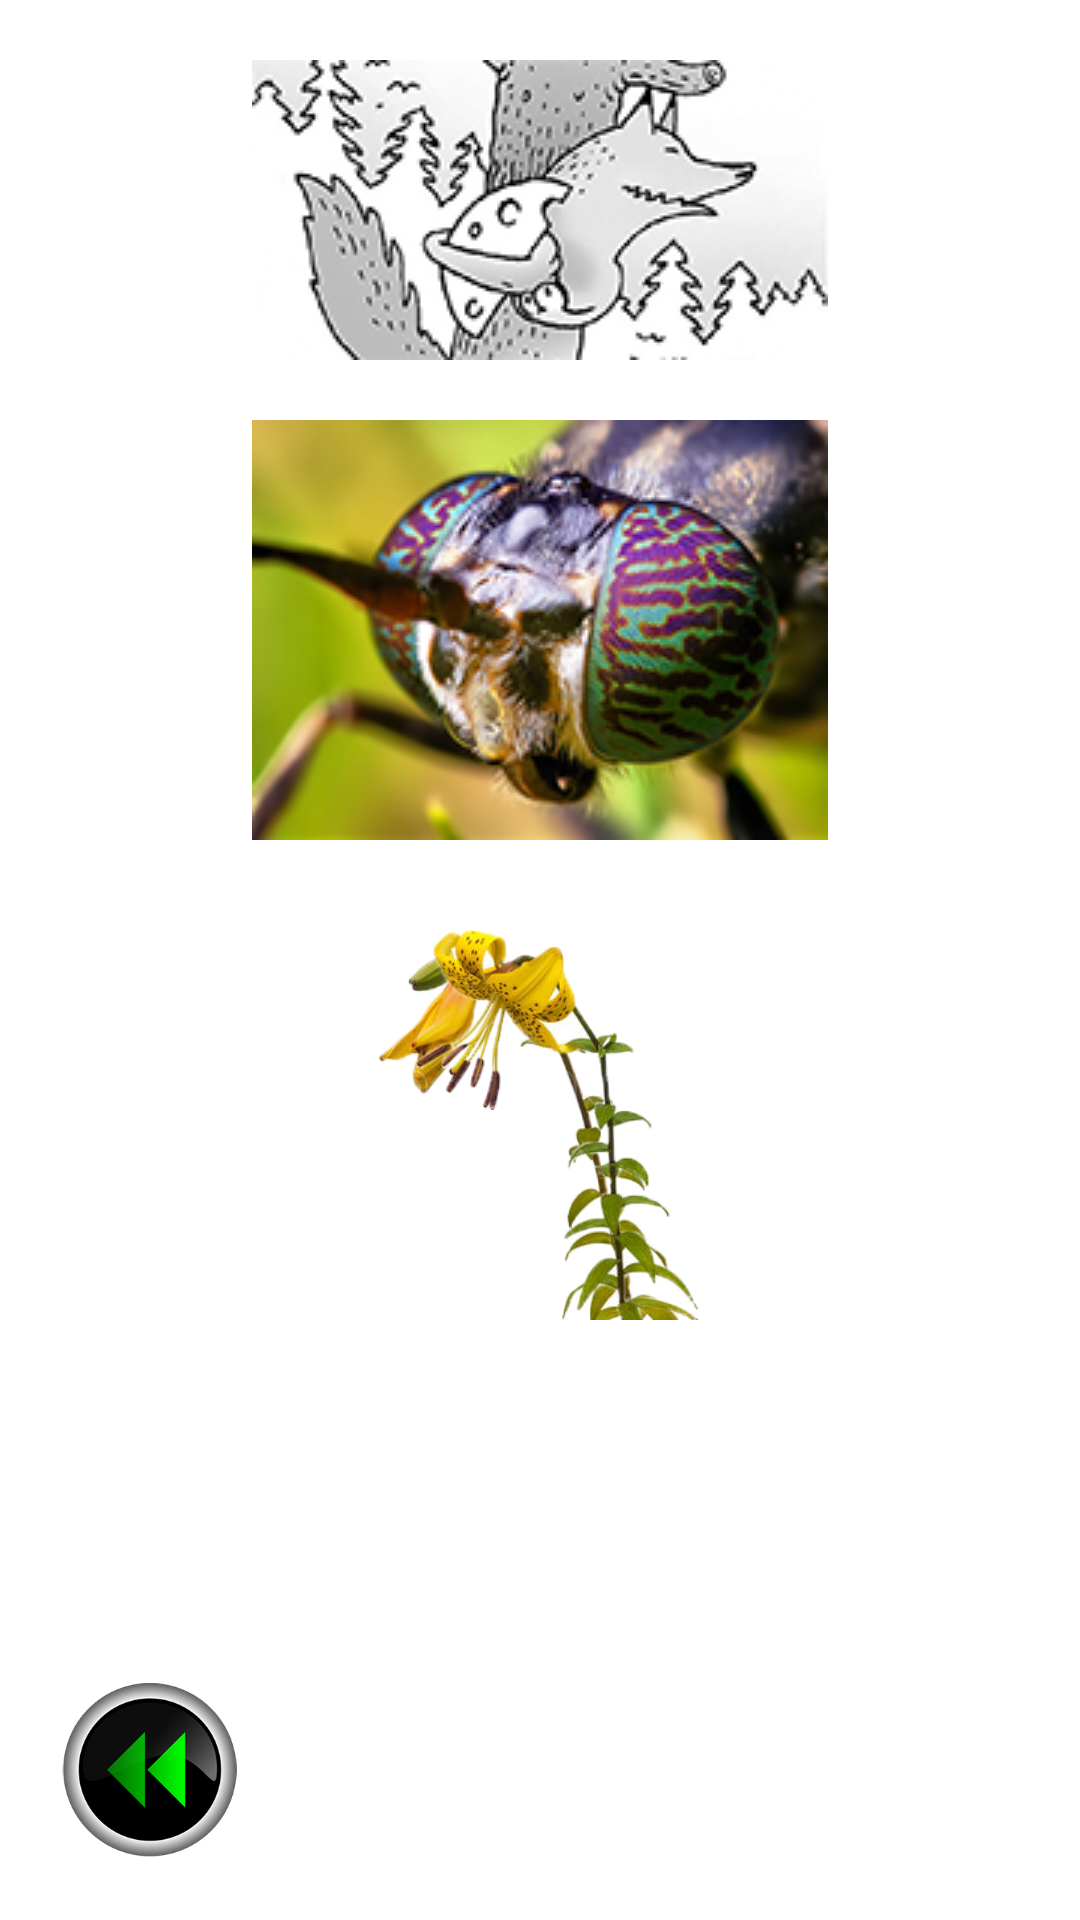

Produce the Android XML layout that renders to this screen, including the resource entries it uses.
<!-- AndroidManifest.xml: application theme Theme.Default -->
<!-- res/layout/activity_picture_effects.xml -->
<?xml version="1.0" encoding="utf-8"?>
<RelativeLayout xmlns:android="http://schemas.android.com/apk/res/android"
    xmlns:app="http://schemas.android.com/apk/res-auto"
    xmlns:tools="http://schemas.android.com/tools"
    android:layout_width="match_parent"
    android:layout_height="match_parent"
    tools:context="com.github.panarik.smartFeatures.activity.PictureEffectsActivity">

    <ImageView
        android:id="@+id/fliper"
        android:layout_width="match_parent"
        android:layout_height="wrap_content"
        android:layout_marginTop="20dp"
        app:srcCompat="@drawable/fliper"
        />

    <ImageView
        android:id="@+id/resizeView"
        android:layout_width="match_parent"
        android:layout_height="wrap_content"
        android:layout_below="@id/fliper"
        android:layout_marginTop="20sp"
        app:srcCompat="@drawable/zoom"
        />

    <ImageView
        android:id="@+id/flowerImageView1"
        android:layout_width="match_parent"
        android:layout_height="130dp"
        android:layout_below="@id/resizeView"
        android:layout_marginTop="30sp"
        app:srcCompat="@drawable/bud_and_flover_1" />
    <ImageView
        android:id="@+id/flowerImageView2"
        android:layout_width="match_parent"
        android:layout_height="130dp"
        android:layout_below="@id/resizeView"
        android:layout_marginTop="30sp"
        app:srcCompat="@drawable/bud_and_flover_2" />
    <ImageView
        android:id="@+id/flowerImageView3"
        android:layout_width="match_parent"
        android:layout_height="130dp"
        android:layout_below="@id/resizeView"
        android:layout_marginTop="30sp"
        app:srcCompat="@drawable/bud_and_flover_3" />

    <ImageView
        android:id="@+id/flowerImageView4"
        android:layout_width="match_parent"
        android:layout_height="130dp"
        android:layout_below="@id/resizeView"
        android:layout_marginTop="30sp"
        app:srcCompat="@drawable/bud_and_flover_4" />

    <ImageView
        android:id="@+id/shop_main_back"
        android:layout_width="60dp"
        android:layout_height="60dp"
        android:layout_above="@id/freeGame_endpoint"
        android:layout_marginStart="20dp"
        android:clickable="true"
        android:onClick="goToMainActivity"
        android:src="@drawable/back"
        android:textSize="20sp" />

    <TextView
        android:id="@+id/freeGame_endpoint"
        android:layout_width="20dp"
        android:layout_height="20dp"
        android:layout_alignParentBottom="true"
        android:layout_centerHorizontal="true"/>

</RelativeLayout>
<!-- resources referenced by this layout -->
<resources>
  <!-- drawable back: png bitmap (drawable, 28030 bytes) -->
  <!-- drawable bud_and_flover_1: png bitmap (drawable, 46302 bytes) -->
  <!-- drawable bud_and_flover_2: png bitmap (drawable, 60817 bytes) -->
  <!-- drawable bud_and_flover_3: png bitmap (drawable, 68520 bytes) -->
  <!-- drawable bud_and_flover_4: png bitmap (drawable, 70244 bytes) -->
  <!-- drawable fliper: png bitmap (drawable, 16796 bytes) -->
  <!-- drawable zoom: png bitmap (drawable, 57409 bytes) -->
  <style name="Theme.Default" parent="Theme.MaterialComponents.DayNight">
  
          <item name="colorPrimary">@color/PrimaryLight</item>
          <item name="colorPrimaryVariant">@color/PrimaryDark</item>
          <item name="colorSecondary">@color/SecondaryLight</item>
          <item name="colorSecondaryVariant">@color/SecondaryDark</item>
          <item name="colorAccent">@color/colorAccent</item>
  
          <item name="colorSurface">@android:color/white</item>
          <item name="colorPrimarySurface">#121212</item>
          <item name="colorError">@android:color/holo_red_dark</item>
  
          <item name="colorOnPrimary">@android:color/white</item>
          <item name="colorOnSecondary">@android:color/black</item>
  
          <item name="colorOnBackground">@android:color/black</item>
          <item name="colorOnSurface">@android:color/black</item>
          <item name="colorOnError">@android:color/white</item>
  
      </style>
  <color name="PrimaryLight">#2E94C4</color>
  <color name="PrimaryDark">#214570</color>
  <color name="SecondaryLight">#2EC4B3</color>
  <color name="SecondaryDark">#18675E</color>
  <color name="colorAccent">#6E2497</color>
</resources>
